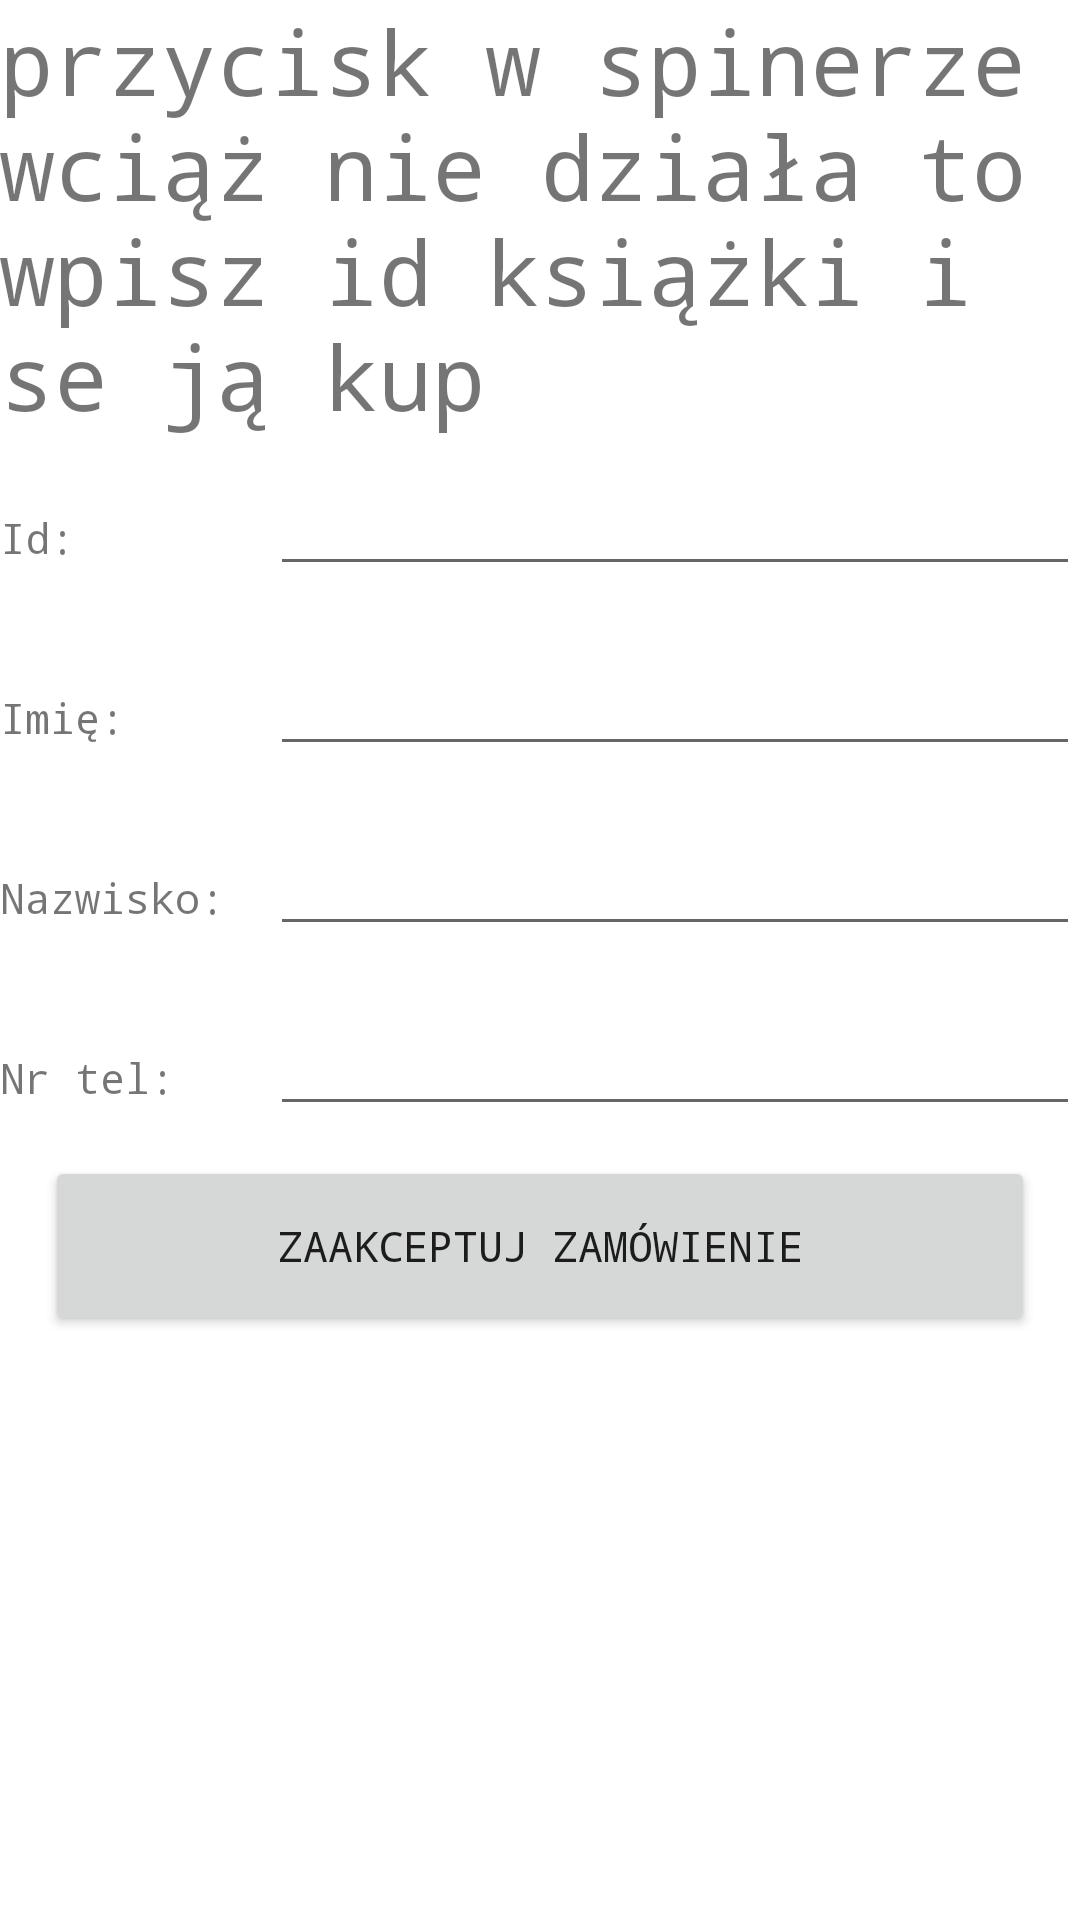

This screen was rendered from an Android layout file. Write that file and the resources it references.
<!-- AndroidManifest.xml: application theme Theme.BookBase -->
<!-- res/layout/activity_add_test.xml -->
<?xml version="1.0" encoding="utf-8"?>
<LinearLayout xmlns:android="http://schemas.android.com/apk/res/android"
    xmlns:app="http://schemas.android.com/apk/res-auto"
    xmlns:tools="http://schemas.android.com/tools"
    android:layout_width="match_parent"
    android:layout_height="match_parent"
    android:orientation="vertical"
    tools:context=".addTest">

    <TextView
        android:layout_width="match_parent"
        android:layout_height="wrap_content"
        android:text="przycisk w spinerze wciąż nie działa to wpisz id książki i se ją kup"
        android:textSize="30dp" />

    <LinearLayout
        android:id="@+id/layout1"
        android:layout_width="match_parent"
        android:layout_height="40dp"
        android:layout_marginVertical="10dp"
        android:orientation="horizontal">

        <TextView
            android:layout_width="0dp"
            android:layout_height="30dp"
            android:layout_weight="1"
            android:text="Id: " />

        <EditText
            android:id="@+id/idd"
            android:layout_width="0dp"
            android:layout_height="40dp"
            android:layout_weight="3"
            android:inputType="number" />
    </LinearLayout>
    <LinearLayout
        android:id="@+id/layout2"
        android:layout_width="match_parent"
        android:layout_height="40dp"
        android:layout_marginVertical="10dp"
        android:orientation="horizontal">

        <TextView
            android:layout_width="0dp"
            android:layout_height="30dp"
            android:layout_weight="1"
            android:text="Imię: " />

        <EditText
            android:id="@+id/nam"
            android:layout_width="0dp"
            android:layout_height="40dp"
            android:layout_weight="3"
            android:inputType="text" />
    </LinearLayout>

    <LinearLayout
        android:id="@+id/layout3"
        android:layout_width="match_parent"
        android:layout_height="40dp"
        android:layout_marginVertical="10dp"
        android:orientation="horizontal">

        <TextView
            android:layout_width="0dp"
            android:layout_height="30dp"
            android:layout_weight="1"
            android:text="Nazwisko: " />

        <EditText
            android:id="@+id/sur"
            android:layout_width="0dp"
            android:layout_height="40dp"
            android:layout_weight="3"
            android:inputType="text" />
    </LinearLayout>

    <LinearLayout
        android:id="@+id/layout4"
        android:layout_width="match_parent"
        android:layout_height="40dp"
        android:layout_marginVertical="10dp"
        android:orientation="horizontal">

        <TextView
            android:layout_width="0dp"
            android:layout_height="30dp"
            android:layout_weight="1"
            android:text="Nr tel: " />

        <EditText
            android:id="@+id/ph"
            android:layout_width="0dp"
            android:layout_height="40dp"
            android:layout_weight="3"
            android:inputType="number" />
    </LinearLayout>

    <Button
        android:id="@+id/submit_button"
        android:layout_width="match_parent"
        android:layout_height="60dp"
        android:layout_marginHorizontal="15dp"
        android:text="Zaakceptuj zamówienie" />

</LinearLayout>
<!-- resources referenced by this layout -->
<resources>
  <style name="Theme.BookBase" parent="Theme.MaterialComponents.DayNight.DarkActionBar">
          
          <item name="colorPrimary">@color/amaranth</item>
          <item name="colorPrimaryVariant">@color/amaranth_dark</item>
          <item name="colorOnPrimary">@color/antique_white</item>
          
          <item name="colorSecondary">@color/silver_pink</item>
          <item name="colorSecondaryVariant">@color/silver_pink</item>
          <item name="colorOnSecondary">@color/amaranth_dark</item>
          
          <item name="android:statusBarColor" tools:targetApi="l">?attr/colorPrimaryVariant</item>
          
          <item name="android:fontFamily">monospace</item>
          <item name="android:itemBackground">@color/amaranth</item>
          <item name="popupMenuBackground">@color/amaranth</item>
          <item name="android:actionMenuTextColor">@color/silver_pink</item>
          <item name="android:navigationBarColor">@color/amaranth_dark</item>
      </style>
  <color name="amaranth">#A63A50</color>
  <color name="amaranth_dark">#830820</color>
  <color name="antique_white">#F0E7D8</color>
  <color name="silver_pink">#AB9B96</color>
</resources>
